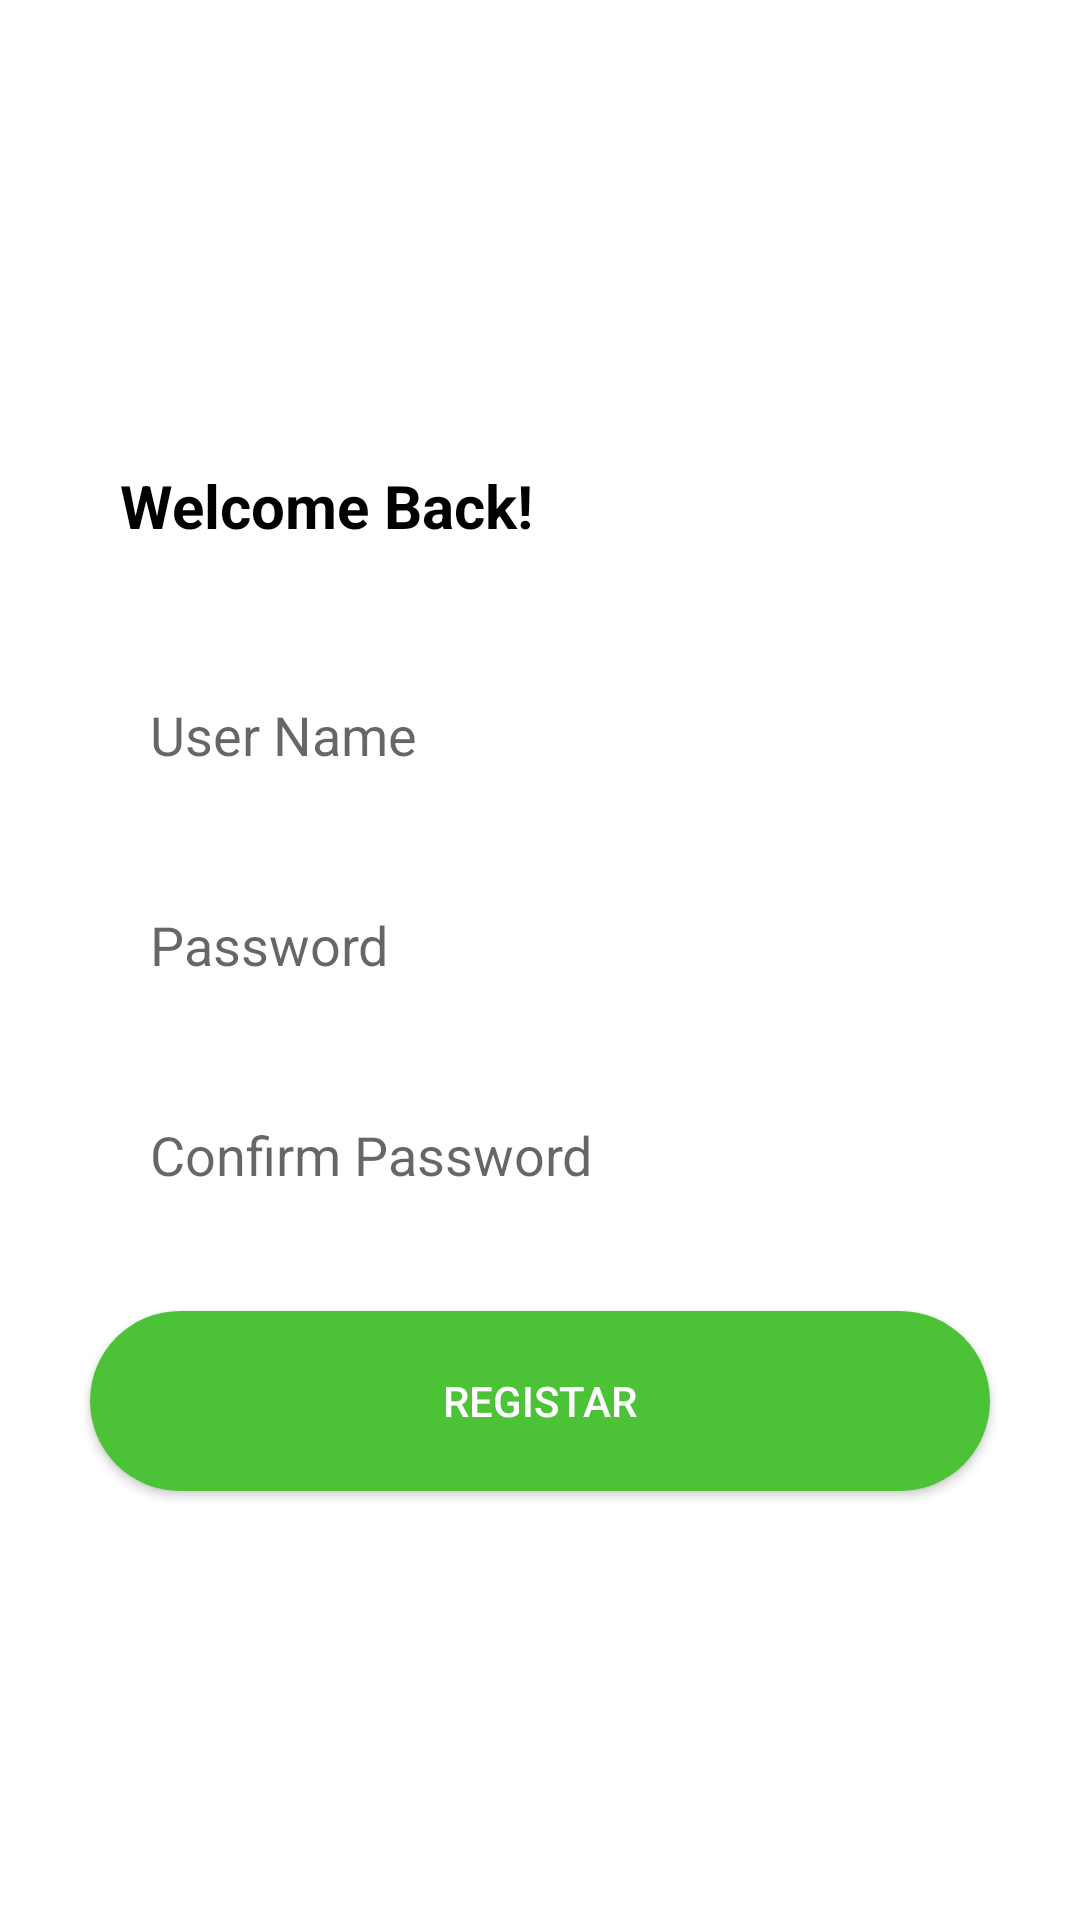

This screen was rendered from an Android layout file. Write that file and the resources it references.
<!-- AndroidManifest.xml: application theme Theme.Farmacia_V1 -->
<!-- res/layout/activity_registrar.xml -->
<?xml version="1.0" encoding="utf-8"?>
<LinearLayout xmlns:android="http://schemas.android.com/apk/res/android"
    xmlns:tools="http://schemas.android.com/tools"
    android:layout_width="match_parent"
    android:layout_height="match_parent"
    android:layout_gravity="center"
    android:layout_margin="20dp"
    android:orientation="vertical"
    tools:context=".RegistrarActivity">

    <ImageView
        android:id="@+id/img"
        android:layout_width="100dp"
        android:layout_height="100dp"
        android:src="@drawable/logo"
        android:layout_gravity="right"
        android:layout_marginTop="15dp"
        android:layout_marginRight="30dp"/>



    <TextView
        android:layout_width="wrap_content"
        android:layout_height="wrap_content"
        android:text="Welcome Back!"
        android:textColor="@color/black"
        android:textStyle="bold"
        android:layout_gravity="left"
        android:layout_marginTop="40dp"
        android:layout_marginLeft="40dp"
        android:textSize="20dp"
        />

    <EditText
        android:id="@+id/name"
        android:layout_width="300dp"
        android:layout_height="60dp"
        android:inputType="text"
        android:hint="User Name"
        android:layout_gravity="center"
        android:layout_marginTop="35dp"
        android:background="@drawable/edit"
        android:padding="20dp"
        />

    <EditText
        android:id="@+id/password"
        android:layout_width="300dp"
        android:layout_height="60dp"
        android:inputType="textPassword"
        android:hint="Password"
        android:layout_gravity="center"
        android:layout_marginTop="10dp"
        android:background="@drawable/edit"
        android:padding="20dp"
        />

    <EditText
        android:id="@+id/repassword"
        android:layout_width="300dp"
        android:layout_height="60dp"
        android:inputType="textPassword"
        android:hint="Confirm Password"
        android:layout_gravity="center"
        android:layout_marginTop="10dp"
        android:background="@drawable/edit"
        android:padding="20dp"
        />
    <Button
        android:id="@+id/btn_resgistar1"
        android:layout_width="300dp"
        android:layout_height="60dp"
        android:layout_gravity="center"
        android:text="Registar"
        android:textColor="#fff"
        android:layout_marginTop="20dp"
        android:background="@drawable/edit_btn"/>


</LinearLayout>
<!-- resources referenced by this layout -->
<resources>
  <!-- drawable edit_btn (drawable) -->
  <?xml version="1.0" encoding="utf-8"?>
  <shape xmlns:android="http://schemas.android.com/apk/res/android">
      <solid android:color="#4CC337"/>
      <corners android:radius="50dp"/>
  </shape>
  <style name="Theme.Farmacia_V1" parent="Theme.MaterialComponents.DayNight.DarkActionBar">
          
          <item name="colorPrimary">@color/purple_500</item>
          <item name="colorPrimaryVariant">@color/purple_700</item>
          <item name="colorOnPrimary">@color/white</item>
          
          <item name="colorSecondary">@color/teal_200</item>
          <item name="colorSecondaryVariant">@color/teal_700</item>
          <item name="colorOnSecondary">@color/black</item>
          
          <item name="android:statusBarColor" tools:targetApi="l">?attr/colorPrimaryVariant</item>
          
      </style>
  <!-- not gathered from this repository: default colours our renderer supplied (Android Studio template values) -->
  <color name="purple_500">#FF6200EE</color>
  <color name="purple_700">#FF3700B3</color>
  <color name="teal_200">#FF03DAC5</color>
  <color name="teal_700">#FF018786</color>
  <color name="black">#FF000000</color>
  <color name="white">#FFFFFFFF</color>
</resources>
